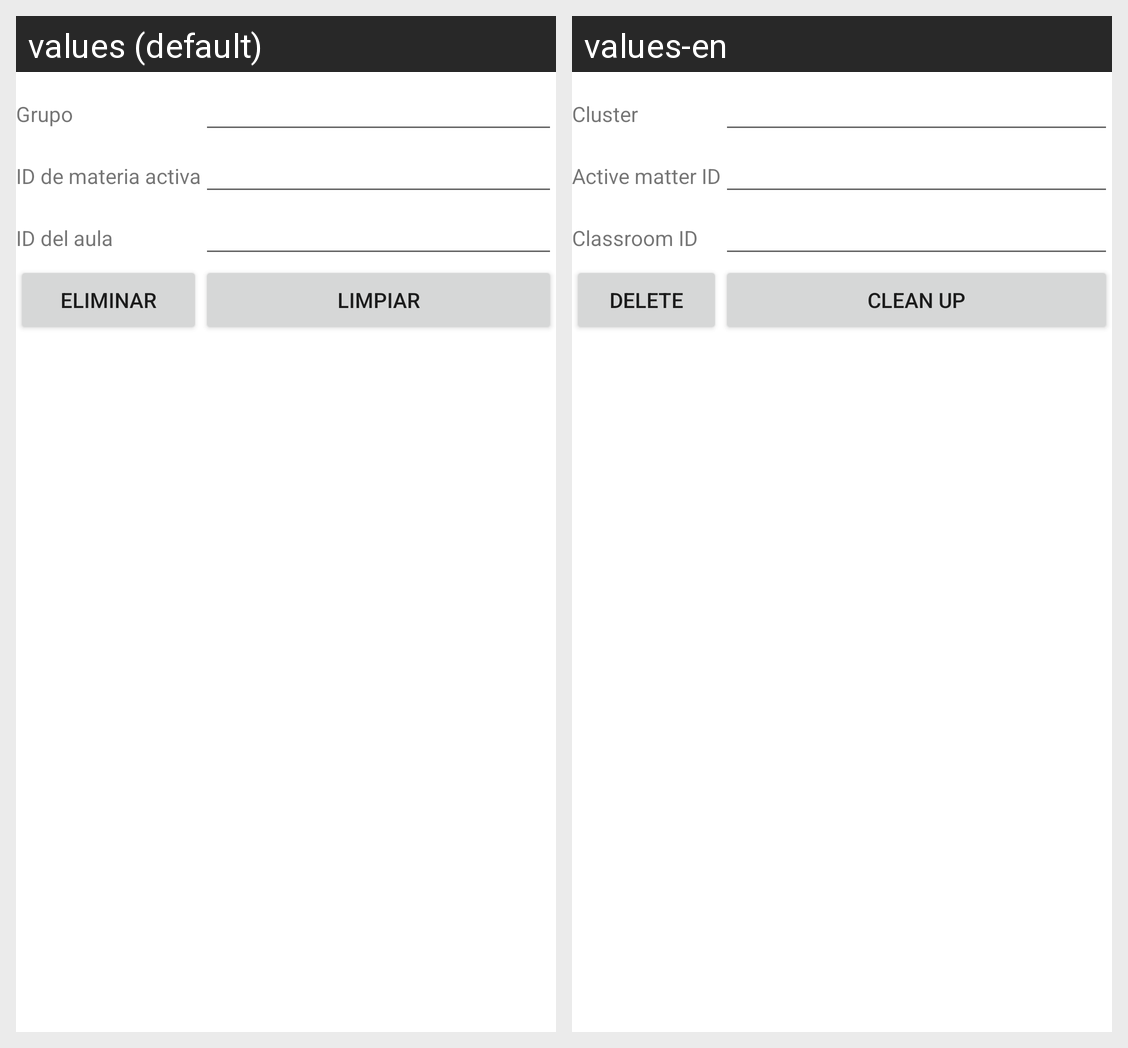

Strings drawn on this Android screen and how each of the app's shown locales translates them:
Android screen res/layout/activity_detalle_oferta_eliminar.xml rendered under 2 locales, left to right: values (default), values-en. Device: Nexus 5 (rendered at 1080×1920; each locale shown at half size, 540×960, under a caption strip naming it); theme Theme.Proyecto1PDM115.
Strings drawn on this screen, with the default value and each locale's value (text and hints the layout hard-codes, and strings that could not be matched under every locale, appear in the picture but are not listed):

grupo
  values: Grupo
  values-en: Cluster

id_materias_activas
  values: ID de materia activa
  values-en: Active matter ID

id_aula
  values: ID del aula
  values-en: Classroom ID

eliminar
  values: Eliminar
  values-en: Delete

limpiar
  values: Limpiar
  values-en: Clean up
